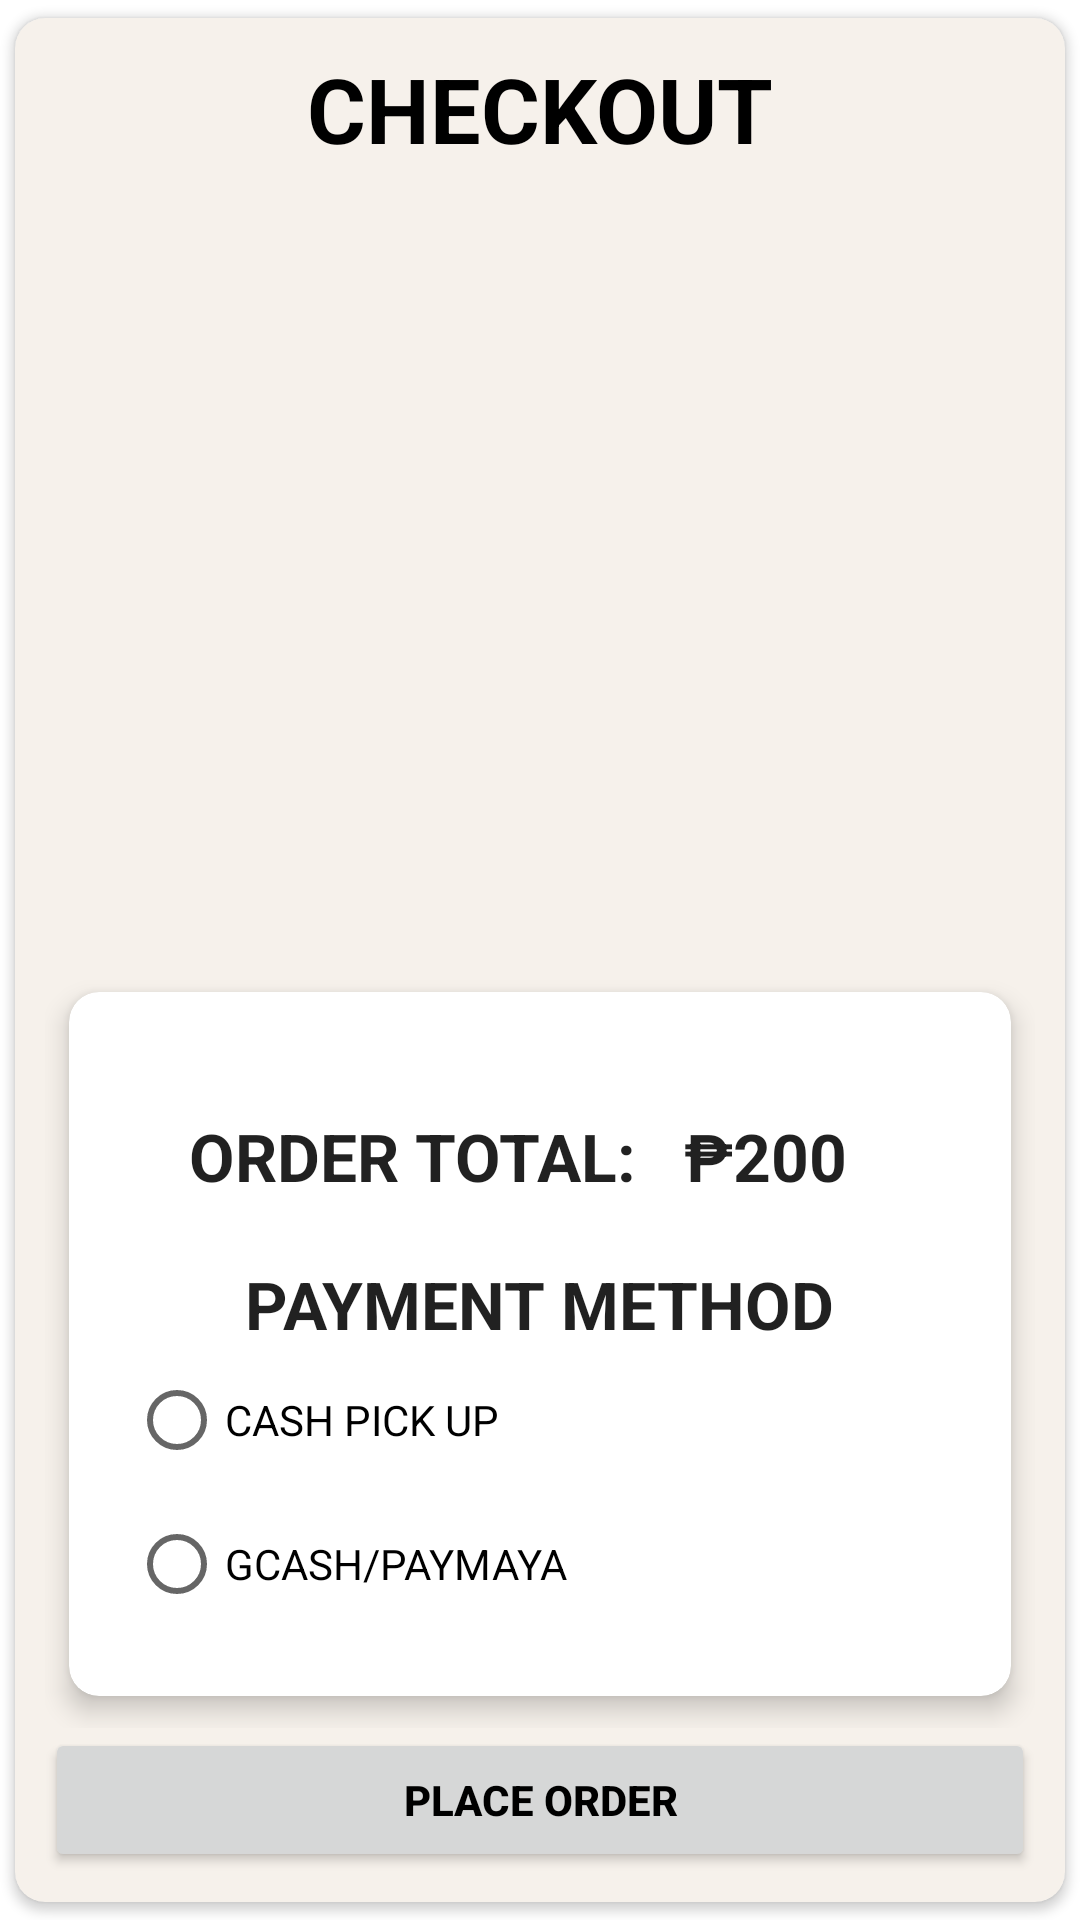

Write the Android layout XML for this screen, with the resource values it uses.
<!-- AndroidManifest.xml: application theme Theme.EssFoodmart -->
<!-- res/layout/popup_payment.xml -->
<?xml version="1.0" encoding="utf-8"?>
<RelativeLayout xmlns:android="http://schemas.android.com/apk/res/android"
    xmlns:app="http://schemas.android.com/apk/res-auto"
    xmlns:tools="http://schemas.android.com/tools"
    android:layout_width="match_parent"
    android:layout_height="match_parent">

    <androidx.cardview.widget.CardView
        android:layout_width="match_parent"
        android:layout_height="match_parent"
        app:cardBackgroundColor="@color/userCardColor"
        app:cardCornerRadius="10dp"
        app:cardUseCompatPadding="true"
        app:layout_constraintBottom_toBottomOf="parent"
        app:layout_constraintEnd_toEndOf="parent"
        app:layout_constraintStart_toStartOf="parent"
        app:layout_constraintTop_toTopOf="parent">

        <androidx.constraintlayout.widget.ConstraintLayout
            android:layout_width="match_parent"
            android:layout_height="match_parent"
            android:layout_margin="10dp">

            <TextView
                android:id="@+id/txtTitleLabel"
                android:layout_width="wrap_content"
                android:layout_height="wrap_content"
                android:layout_gravity="center"
                android:paddingBottom="30dp"
                android:text="CHECKOUT"
                android:textColor="@color/black"
                android:textSize="30dp"
                android:textStyle="bold"
                app:layout_constraintEnd_toEndOf="parent"
                app:layout_constraintStart_toStartOf="parent"
                app:layout_constraintTop_toTopOf="parent" />

            <androidx.recyclerview.widget.RecyclerView
                android:id="@+id/recyclerOrders"
                android:layout_width="match_parent"
                android:layout_height="0dp"
                app:layout_constraintBottom_toTopOf="@+id/lytotal"
                app:layout_constraintEnd_toEndOf="parent"
                app:layout_constraintStart_toStartOf="parent"
                app:layout_constraintTop_toBottomOf="@+id/txtTitleLabel" />

            <LinearLayout
                android:id="@+id/lytotal"
                android:layout_width="match_parent"
                android:layout_height="wrap_content"
                app:layout_constraintBottom_toTopOf="@+id/btnPay"
                app:layout_constraintEnd_toEndOf="parent"
                app:layout_constraintStart_toStartOf="parent">
                <androidx.constraintlayout.widget.ConstraintLayout
                    android:id="@+id/constraintLayout"
                    android:layout_width="match_parent"
                    android:layout_height="wrap_content"
                    >

                    <androidx.cardview.widget.CardView
                        android:id="@+id/cardView2"
                        android:layout_width="match_parent"
                        android:layout_height="0dp"
                        android:padding="5dp"
                        app:cardCornerRadius="10dp"
                        app:cardElevation="5dp"
                        app:cardUseCompatPadding="true"
                        app:layout_constraintBottom_toBottomOf="parent"
                        app:layout_constraintEnd_toEndOf="parent"
                        app:layout_constraintStart_toStartOf="parent">

                        <androidx.constraintlayout.widget.ConstraintLayout
                            android:layout_width="match_parent"
                            android:layout_height="match_parent"
                            android:padding="20dp">

                            <LinearLayout
                                android:id="@+id/linearLayout3"
                                android:layout_width="match_parent"
                                android:layout_height="wrap_content"
                                android:orientation="horizontal"
                                app:layout_constraintBottom_toTopOf="@+id/textView5"
                                app:layout_constraintEnd_toEndOf="parent"
                                app:layout_constraintStart_toStartOf="parent"
                                app:layout_constraintTop_toTopOf="parent">

                                <TextView
                                    android:layout_width="wrap_content"
                                    android:layout_height="wrap_content"
                                    android:paddingStart="20dp"
                                    android:paddingTop="20dp"
                                    android:paddingBottom="20dp"
                                    android:text="ORDER TOTAL:   "
                                    android:textAppearance="@style/TextAppearance.AppCompat.Large"
                                    android:textStyle="bold" />

                                <TextView
                                    android:id="@+id/txtOrderTotal"
                                    android:layout_width="wrap_content"
                                    android:layout_height="wrap_content"
                                    android:paddingTop="20dp"
                                    android:paddingBottom="20dp"
                                    android:text="₱200"
                                    android:textAppearance="@style/TextAppearance.AppCompat.Large"
                                    android:textStyle="bold" />

                            </LinearLayout>


                            <TextView
                                android:id="@+id/textView5"
                                android:layout_width="wrap_content"
                                android:layout_height="wrap_content"
                                android:text="PAYMENT METHOD"
                                android:textAppearance="@style/TextAppearance.AppCompat.Large"
                                android:textStyle="bold"
                                app:layout_constraintBottom_toTopOf="@+id/radioGroup"
                                app:layout_constraintEnd_toEndOf="parent"
                                app:layout_constraintStart_toStartOf="parent" />

                            <RadioGroup
                                android:id="@+id/radioGroup"
                                android:layout_width="match_parent"
                                android:layout_height="wrap_content"
                                android:layout_gravity="center|center_horizontal"
                                android:gravity="center|center_horizontal|center_vertical"
                                app:layout_constraintBottom_toBottomOf="parent"
                                app:layout_constraintEnd_toEndOf="parent"
                                app:layout_constraintStart_toStartOf="parent">

                                <RadioButton
                                    android:id="@+id/rbCash"
                                    android:layout_width="match_parent"
                                    android:layout_height="wrap_content"
                                    android:text="CASH PICK UP" />

                                <RadioButton
                                    android:id="@+id/rbCashLess"
                                    android:layout_width="match_parent"
                                    android:layout_height="wrap_content"
                                    android:text="GCASH/PAYMAYA" />
                            </RadioGroup>

                        </androidx.constraintlayout.widget.ConstraintLayout>

                    </androidx.cardview.widget.CardView>

                </androidx.constraintlayout.widget.ConstraintLayout>
            </LinearLayout>



            <Button
                android:id="@+id/btnPay"
                android:layout_width="match_parent"
                android:layout_height="wrap_content"
                android:text="PLACE ORDER"
                android:textColor="@color/black"
                android:textStyle="bold"
                app:layout_constraintBottom_toBottomOf="parent"
                app:layout_constraintEnd_toEndOf="parent"
                app:layout_constraintStart_toStartOf="parent" />


        </androidx.constraintlayout.widget.ConstraintLayout>

    </androidx.cardview.widget.CardView>



</RelativeLayout>
<!-- resources referenced by this layout -->
<resources>
  <color name="black">#FF000000</color>
  <color name="userCardColor">#f6f1eb</color>
  <style name="Theme.EssFoodmart" parent="Theme.MaterialComponents.DayNight.NoActionBar">
          
          <item name="colorPrimary">@color/colorPrimary</item>
          <item name="colorPrimaryVariant">@color/colorPrimaryDark</item>
          <item name="colorOnPrimary">@color/white</item>
          
          <item name="colorSecondary">@color/teal_200</item>
          <item name="colorSecondaryVariant">@color/teal_700</item>
          <item name="colorOnSecondary">@color/black</item>
          
          <item name="android:statusBarColor" tools:targetApi="l">?attr/colorPrimaryVariant</item>
          
      </style>
  <color name="colorPrimary">#c9e265</color>
  <color name="colorPrimaryDark">#008037</color>
  <color name="white">#FFFFFFFF</color>
  <color name="teal_200">#FF03DAC5</color>
  <color name="teal_700">#FF018786</color>
</resources>
